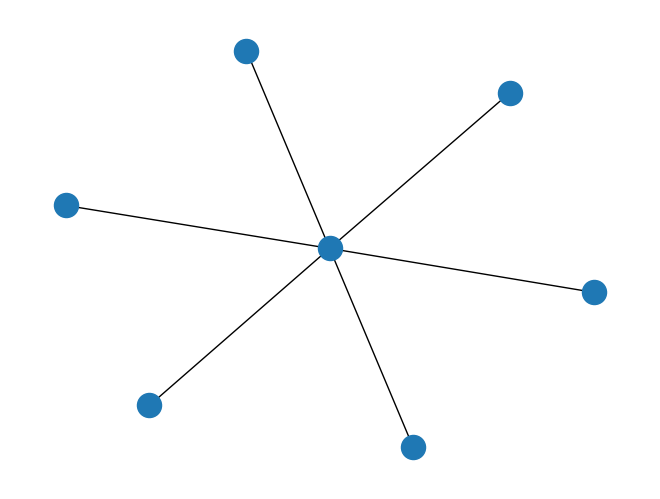

Python code for this plot: (Note: this script raises an exception after producing the figure.)
import copy
import networkx as nx
import matplotlib.pyplot as plt


class Sequence:
    def __init__(self, sequence):
        self.sequence = sequence
        self.isChildren = False
        self.name = ','.join(map(str, self.sequence))
        self.length = len(sequence) - sequence.count(0)
        self.parents = []

used = []
sequences = []
maximumGraphicsSequence = []

def bfs(sequence):
    stack = [sequence]
    while stack:
        currentSequence = stack.pop(0)
        k = 0
        while k < currentSequence.length -1:
            index = [i for i, value in enumerate(currentSequence.sequence) if value < currentSequence.sequence[k]]
            index = -1 if len(index) == 0 else index[0]
            if index > -1:
                stack = get_queue(index, k, currentSequence, stack)
            index = len(currentSequence.sequence) - currentSequence.sequence[::-1].index(
                currentSequence.sequence[k]) - 1
            stack = get_queue(index, k, currentSequence, stack)
            index = [i for i, j in enumerate(currentSequence.sequence[:: -1])if j != currentSequence.sequence[k]]
            index = -1 if len(index) == 0 else len(currentSequence.sequence) - index[0] - 1
            if index > -1:
                stack = get_queue(index, k, currentSequence, stack)

            if (k == currentSequence.length - 2 and not currentSequence.isChildren):
                maximumGraphicsSequence.append(currentSequence)
                # print(currentSequence.name)
            k+=1


def get_queue(indexReduction, indexIncrease, node, stack):
    sequence = node.sequence
    if ((indexIncrease != indexReduction and indexReduction > 0
        and indexReduction < node.length-1 and sequence[indexReduction] - 1 >= sequence[indexReduction+1])
		or indexReduction == node.length - 1 and sequence[indexIncrease] - sequence[indexReduction] == 0
		or indexReduction == node.length - 1 and indexReduction - indexIncrease == 1):

        if (indexIncrease > 0 and sequence[indexIncrease - 1] >= sequence[indexIncrease] + 1 or indexIncrease == 0):
            copySequence = copy.deepcopy(sequence)
            copySequence[indexReduction] -= 1
            copySequence[indexIncrease] += 1

            if is_Graphic_Sequence(copySequence, node.length):
                name = ','.join(map(str, copySequence))
                node.isChildren = True

                if name not in used:
                    newSequence = Sequence(copySequence)
                    stack.append(newSequence)
                    used.append(newSequence.name)
                    sequences.append(newSequence)

                newSequence = [value for value in sequences if value.name == name][0]
                parent = { 'valueIncrease': copySequence[indexIncrease],
                         'indexReduction': indexReduction,
                        'sequence': node }
                newSequence.parents.append(parent)


    return stack

def is_Graphic_Sequence(sequence, lengthSequence):
    b = c = s = 0
    w = lengthSequence
    i = 0
    while i < lengthSequence:
        b+=sequence[i]
        c = c + w - 1
        while w - 1 > i and sequence[w-1] <= i:
            s+=sequence[w-1]
            c-= i + 1
            w-= 1
        if b > c + s:
             return False
        if w-1 == i:
            return True
        i+=1
    return False



def generatingMaximumGraphs():
    graphs = []
    for sequence in maximumGraphicsSequence:
        j = 0
        graph = nx.Graph()
        graph.add_edge(0, 1)
        while j < sequence.length:
            degree = sequence.sequence[j]
            i = 2
            while i <= degree:
                if graph.degree(j) < degree:
                    graph.add_edge(j, i)
                i+=1
            j+=1

        graphs.append({'graph': graph, 'sequence': sequence})
    return graphs
            

def all_drawing_Sequence(graphs):
    count = 0
    while graphs:
        print("count ==", len(graphs))
        data = graphs.pop(0)
        graph = data['graph']
        sequence = data['sequence']
        nx.draw(graph)
        name = '%s.png' % count
        plt.savefig(name)
        plt.clf()
        count += 1
        for parent in sequence.parents:
            valueIncrease = parent['valueIncrease']
            indexReduction = parent['indexReduction']
            sequence = parent['sequence']
            for vertex in graph.node:
                if graph.degree(vertex) == valueIncrease:
                    for n in graph.neighbors(vertex):
                        if graph.degree(n) != sequence.sequence[indexReduction]:
                            copyGraph = copy.deepcopy(graph)
                            if indexReduction >= sequence.length:
                                copyGraph.add_node(indexReduction)
                            copyGraph.add_edge(n, indexReduction)
                            copyGraph.remove_edge(vertex, n)
                            f = False
                            for a in graphs:

                                if nx.is_isomorphic(a['graph'], copyGraph):
                                    f =True
                                    print("no")
                            if not f:
                                graphs.append({'graph' : copyGraph, 'sequence': sequence})


#
# print(12)
seq = Sequence([1] * 12)

sequences.append(seq)
bfs(seq)
graphs = generatingMaximumGraphs()
all_drawing_Sequence(graphs)

# graph = nx.Graph()
# a = [5,2,2,1,1,1,0]
# j=0
# graph.add_edge(0,1)
# while j < 7:
#     degree = a[j]
#     i = 2
#     while i <= degree:
#         if graph.degree(j)< degree:
#             graph.add_edge(j, i)
#         i+=1
#     j+=1
print(111)
# nx.draw(graph)
# name = '%s.png' % "5,2,2,1,1,1,0"
# # plt.savefig(name)
# plt.clf()
# g = []
# print(len(graph.node))
# g.append(graph)
# for vertex in graph.node:
#     if graph.degree(vertex) == 2:
#         for n in graph.neighbors(vertex):
#             if graph.degree(n) != 0:
#                 copyGraph = copy.deepcopy(graph)
#                 copyGraph.add_node(7)
#                 copyGraph.add_edge(n, 7);
#                 copyGraph.remove_edge(vertex, n)
#                 f = False
#                 for a in g:
#                     if nx.is_isomorphic(a, copyGraph):
#                        f =True
#                 if not f:
#                     g.append(copyGraph)
#                     nx.draw(copyGraph)
#                     name = '%s.png' % n
#                     plt.savefig(name)
#                     plt.clf()
